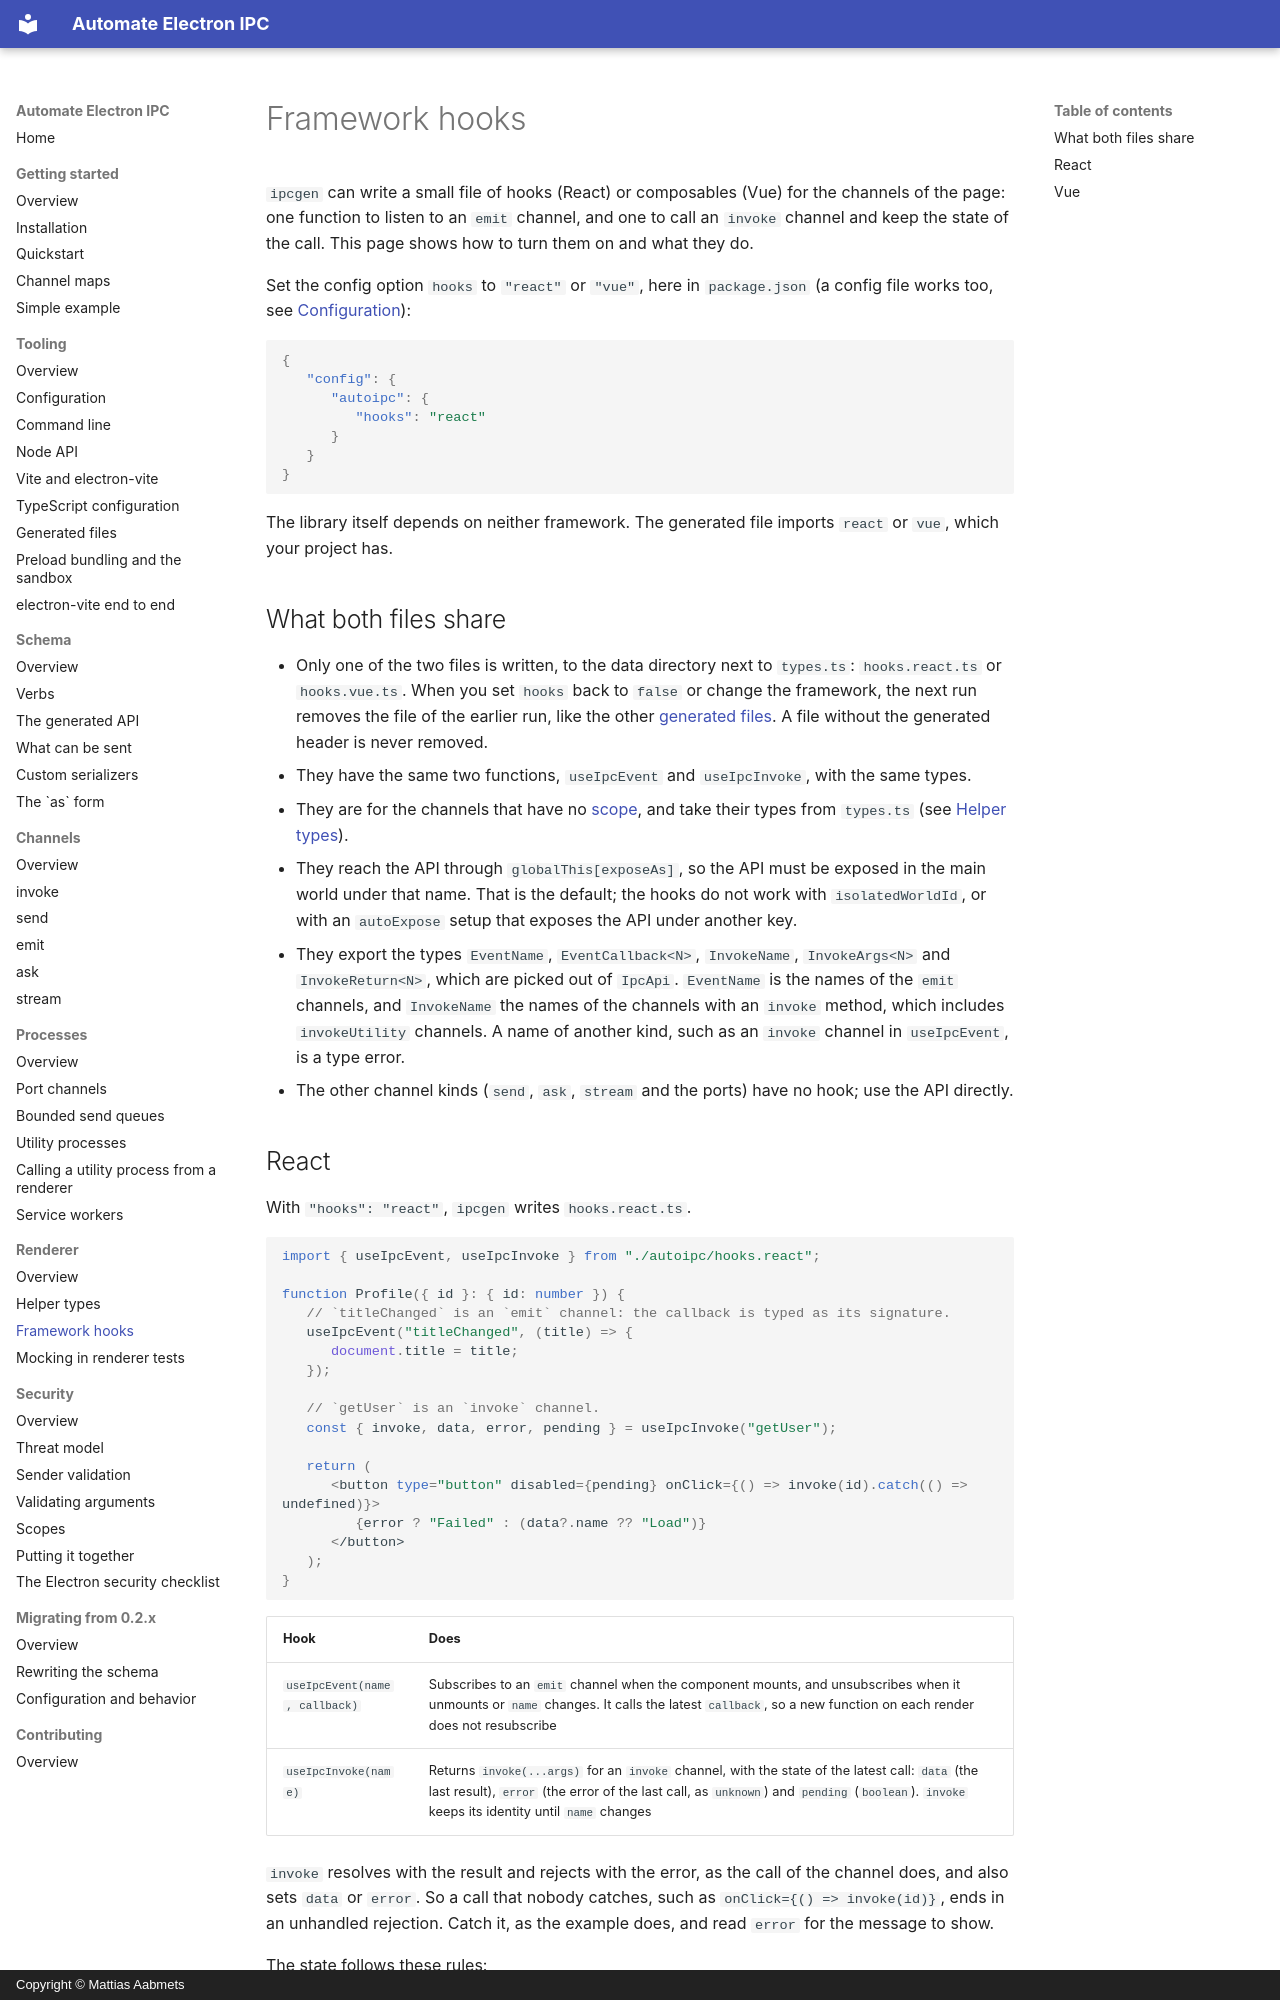

repository: aabmets/automate-electron-ipc · page: renderer/framework-hooks/index.html · generator: mkdocs · copyright: Copyright © Mattias Aabmets

# Framework hooks

`ipcgen` can write a small file of hooks (React) or composables (Vue) for the channels of the page: one function to listen to an `emit` channel, and one to call an `invoke` channel and keep the state of the call. This page shows how to turn them on and what they do.

Set the config option `hooks` to `"react"` or `"vue"`, here in `package.json` (a config file works too, see [Configuration](../tooling/configuration.md)):

```json
{
   "config": {
      "autoipc": {
         "hooks": "react"
      }
   }
}
```

The library itself depends on neither framework. The generated file imports `react` or `vue`, which your project has.

## What both files share

- Only one of the two files is written, to the data directory next to `types.ts`: `hooks.react.ts` or `hooks.vue.ts`. When you set `hooks` back to `false` or change the framework, the next run removes the file of the earlier run, like the other [generated files](../tooling/generated-files.md#stale-files). A file without the generated header is never removed.
- They have the same two functions, `useIpcEvent` and `useIpcInvoke`, with the same types.
- They are for the channels that have no [scope](../security/scopes.md), and take their types from `types.ts` (see [Helper types](helper-types.md)).
- They reach the API through `globalThis[exposeAs]`, so the API must be exposed in the main world under that name. That is the default; the hooks do not work with `isolatedWorldId`, or with an `autoExpose` setup that exposes the API under another key.
- They export the types `EventName`, `EventCallback<N>`, `InvokeName`, `InvokeArgs<N>` and `InvokeReturn<N>`, which are picked out of `IpcApi`. `EventName` is the names of the `emit` channels, and `InvokeName` the names of the channels with an `invoke` method, which includes `invokeUtility` channels. A name of another kind, such as an `invoke` channel in `useIpcEvent`, is a type error.
- The other channel kinds (`send`, `ask`, `stream` and the ports) have no hook; use the API directly.
